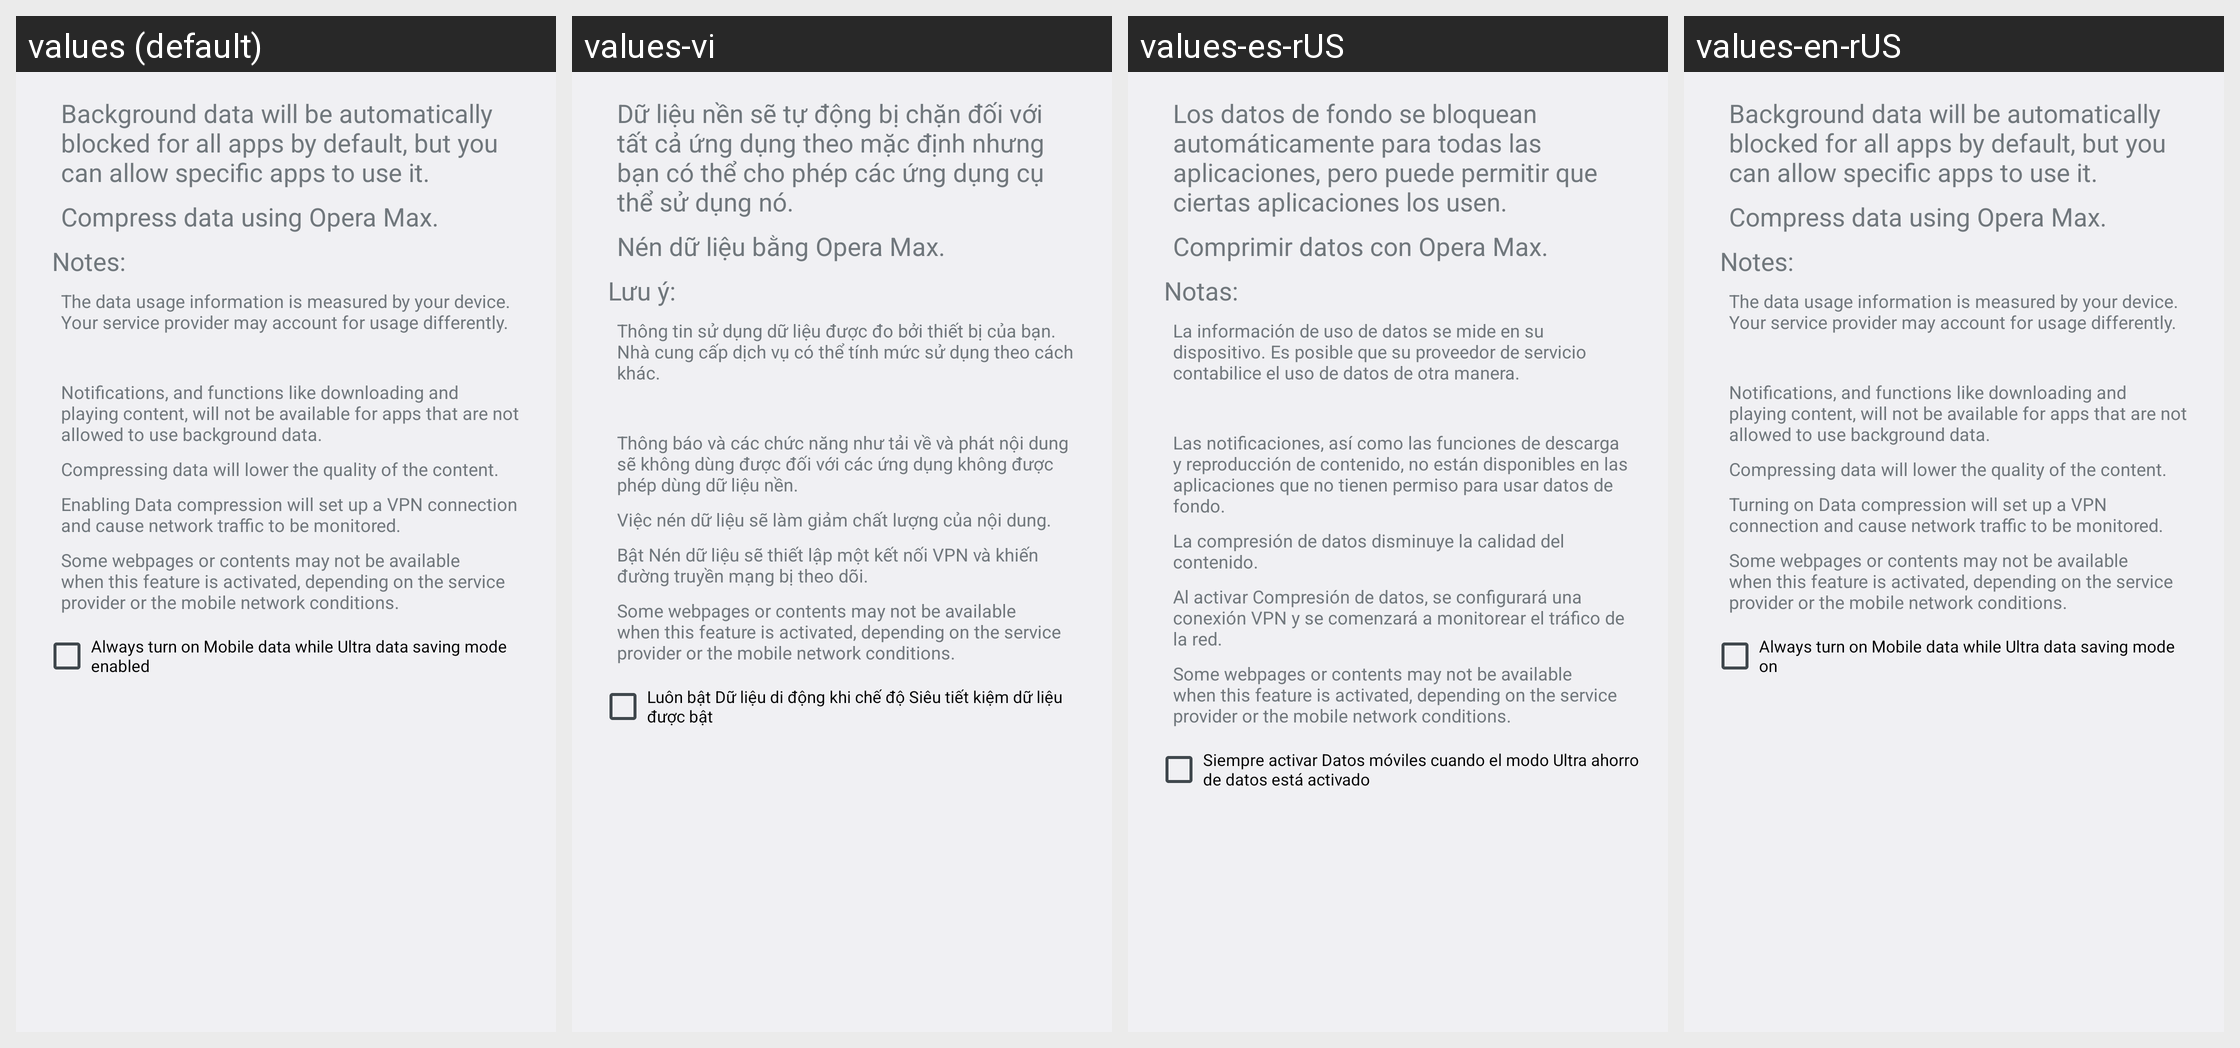

The Android screen above is rendered under several locales of the same app. Produce the string resources it draws, with the default and per-locale values.
Android screen res/layout/enable_uds_popup.xml rendered under 4 locales, left to right: values (default), values-vi, values-es-rUS, values-en-rUS. Device: Nexus 5 (rendered at 1080×1920; each locale shown at half size, 540×960, under a caption strip naming it); theme systemui_theme.
Other locales in the repository, not shown: values-es, values-ja, values-ko, values-zh-rCN.
Strings drawn on this screen, with the default value and each locale's value (text and hints the layout hard-codes, and strings that could not be matched under every locale, appear in the picture but are not listed):

uds_popup_textPoint1
  values: Background data will be automatically blocked for all apps by default, but you can allow specific apps to use it.
  values-vi: Dữ liệu nền sẽ tự động bị chặn đối với tất cả ứng dụng theo mặc định nhưng bạn có thể cho phép các ứng dụng cụ thể sử dụng nó.
  values-es-rUS: Los datos de fondo se bloquean automáticamente para todas las aplicaciones, pero puede permitir que ciertas aplicaciones los usen.
  values-en-rUS: Background data will be automatically blocked for all apps by default, but you can allow specific apps to use it.

uds_popup_textPoint3
  values: Compress data using Opera Max.
  values-vi: Nén dữ liệu bằng Opera Max.
  values-es-rUS: Comprimir datos con Opera Max.
  values-en-rUS: Compress data using Opera Max.

uds_popup_note
  values: Notes:
  values-vi: Lưu ý:
  values-es-rUS: Notas:
  values-en-rUS: Notes:

uds_popup_textNote1
  values: The data usage information is measured by your device. Your service provider may account for usage differently.
  values-vi: Thông tin sử dụng dữ liệu được đo bởi thiết bị của bạn. Nhà cung cấp dịch vụ có thể tính mức sử dụng theo cách khác.
  values-es-rUS: La información de uso de datos se mide en su dispositivo. Es posible que su proveedor de servicio contabilice el uso de datos de otra manera.
  values-en-rUS: The data usage information is measured by your device. Your service provider may account for usage differently.

uds_popup_textNote2
  values: Notifications, and functions like downloading and playing content, will not be available for apps that are not allowed to use background data.
  values-vi: Thông báo và các chức năng như tải về và phát nội dung sẽ không dùng được đối với các ứng dụng không được phép dùng dữ liệu nền.
  values-es-rUS: Las notificaciones, así como las funciones de descarga y reproducción de contenido, no están disponibles en las aplicaciones que no tienen permiso para usar datos de fondo.
  values-en-rUS: Notifications, and functions like downloading and playing content, will not be available for apps that are not allowed to use background data.

uds_popup_textNote3
  values: Compressing data will lower the quality of the content.
  values-vi: Việc nén dữ liệu sẽ làm giảm chất lượng của nội dung.
  values-es-rUS: La compresión de datos disminuye la calidad del contenido.
  values-en-rUS: Compressing data will lower the quality of the content.

uds_popup_textNoteEnd
  values: Enabling Data compression will set up a VPN connection and cause network traffic to be monitored.
  values-vi: Bật Nén dữ liệu sẽ thiết lập một kết nối VPN và khiến đường truyền mạng bị theo dõi.
  values-es-rUS: Al activar Compresión de datos, se configurará una conexión VPN y se comenzará a monitorear el tráfico de la red.
  values-en-rUS: Turning on Data compression will set up a VPN connection and cause network traffic to be monitored.

uds_popup_textNoteEnd1
  values: Some webpages or contents may not be available when this feature is activated, depending on the service provider or the mobile network conditions.
  values-vi: Some webpages or contents may not be available when this feature is activated, depending on the service provider or the mobile network conditions.
  values-es-rUS: Some webpages or contents may not be available when this feature is activated, depending on the service provider or the mobile network conditions.
  values-en-rUS: Some webpages or contents may not be available when this feature is activated, depending on the service provider or the mobile network conditions.

uds_popup_checkbox
  values: Always turn on Mobile data while Ultra data saving mode enabled
  values-vi: Luôn bật Dữ liệu di động khi chế độ Siêu tiết kiệm dữ liệu được bật
  values-es-rUS: Siempre activar Datos móviles cuando el modo Ultra ahorro de datos está activado
  values-en-rUS: Always turn on Mobile data while Ultra data saving mode on
